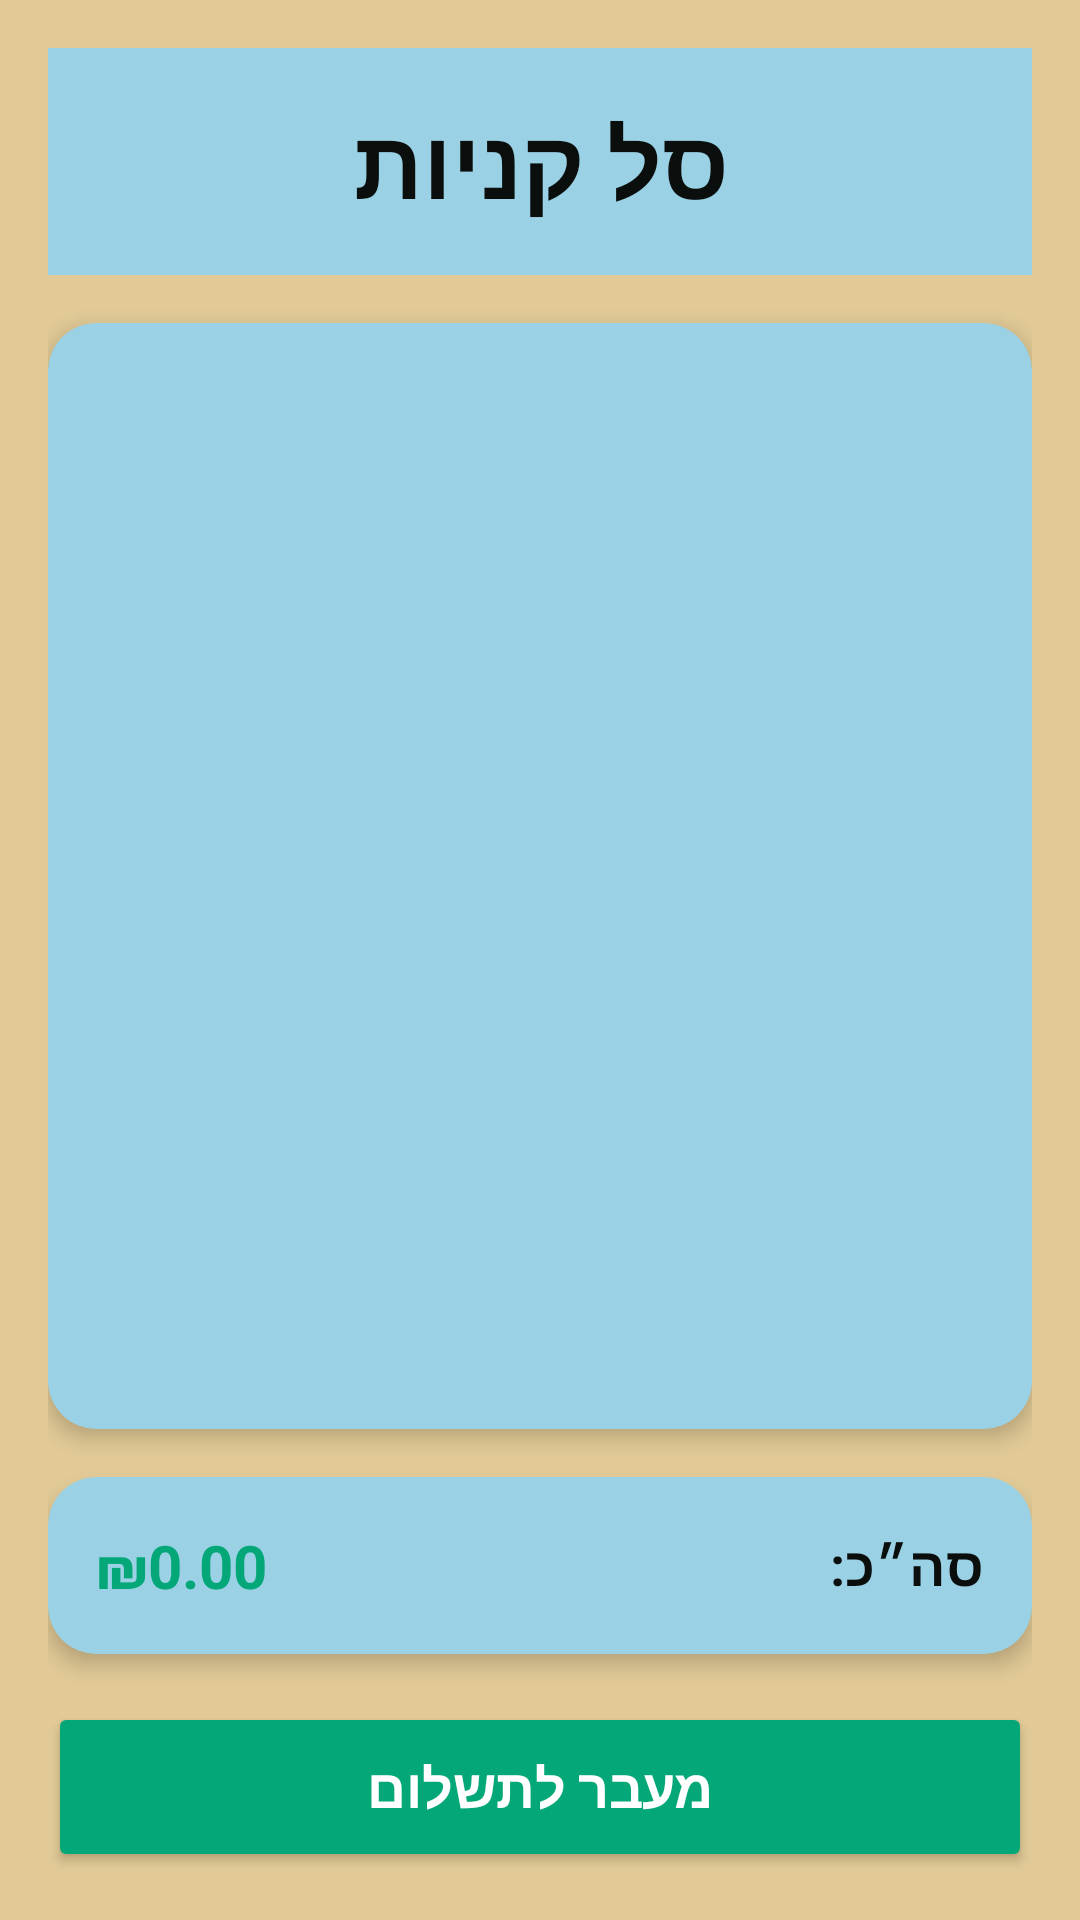

The Android layout XML behind this screen, and the referenced resources:
<!-- AndroidManifest.xml: application theme Theme.Mygame -->
<!-- res/layout/activity_shopping_basket.xml -->
<?xml version="1.0" encoding="utf-8"?>
<LinearLayout xmlns:android="http://schemas.android.com/apk/res/android"
    xmlns:app="http://schemas.android.com/apk/res-auto"
    android:id="@+id/main"
    android:layout_width="match_parent"
    android:layout_height="match_parent"
    android:background="#E1CA96"
    android:orientation="vertical"
    android:padding="16dp"
    android:weightSum="1">

    
    <TextView
        android:id="@+id/textView2"
        android:layout_width="match_parent"
        android:layout_height="wrap_content"
        android:background="#9BD1E5"
        android:gravity="center"
        android:padding="16dp"
        android:text="סל קניות"
        android:textColor="#0A0F0D"
        android:textSize="32sp"
        android:textStyle="bold"
        app:layout_constraintTop_toTopOf="parent" />

    
    <androidx.cardview.widget.CardView
        android:layout_width="match_parent"
        android:layout_height="0dp"
        android:layout_marginTop="16dp"
        android:layout_weight="1"
        app:cardBackgroundColor="#9BD1E5"
        app:cardCornerRadius="16dp"
        app:cardElevation="4dp">

        <androidx.recyclerview.widget.RecyclerView
            android:id="@+id/rcvShoppingBasket"
            android:layout_width="match_parent"
            android:layout_height="match_parent"
            android:clipToPadding="false"
            android:padding="8dp" />
    </androidx.cardview.widget.CardView>

    
    <androidx.cardview.widget.CardView
        android:layout_width="match_parent"
        android:layout_height="wrap_content"
        android:layout_marginTop="16dp"
        app:cardBackgroundColor="#9BD1E5"
        app:cardCornerRadius="16dp"
        app:cardElevation="4dp">

        <LinearLayout
            android:layout_width="match_parent"
            android:layout_height="wrap_content"
            android:gravity="center_vertical"
            android:orientation="horizontal"
            android:padding="16dp">

            <TextView
                android:id="@+id/tvTotalPrice"
                android:layout_width="wrap_content"
                android:layout_height="wrap_content"
                android:text="₪0.00"
                android:textColor="#04A777"
                android:textSize="20sp"
                android:textStyle="bold" />

            <TextView
                android:layout_width="0dp"
                android:layout_height="wrap_content"
                android:layout_weight="1"
                android:text="סה״כ:"
                android:textColor="#0A0F0D"
                android:textSize="18sp"
                android:textStyle="bold" />


        </LinearLayout>
    </androidx.cardview.widget.CardView>

    
    <Button
        android:id="@+id/btnBeyondPayment"
        android:layout_width="match_parent"
        android:layout_height="wrap_content"
        android:layout_marginTop="16dp"
        android:backgroundTint="#04A777"
        android:onClick="beyomdPayment"
        android:padding="16dp"
        android:text="מעבר לתשלום"
        android:textColor="#FFFFFF"
        android:textSize="18sp"
        android:textStyle="bold"
        app:cornerRadius="12dp" />

</LinearLayout>
<!-- resources referenced by this layout -->
<resources>
  <style name="Theme.Mygame" parent="Base.Theme.Mygame" />
  <style name="Base.Theme.Mygame" parent="Theme.Material3.DayNight">
          
          
      </style>
</resources>
